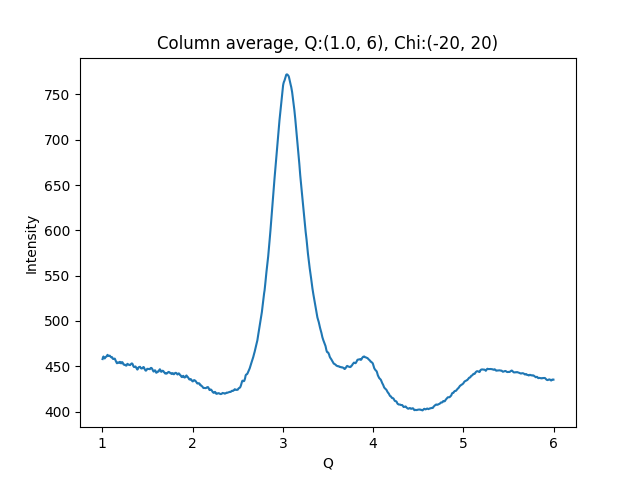

The file beside this chart, header and first rows:
1.002500000715255801e+00, 4.579273986816406250e+02
1.007500001429795677e+00, 4.598658447265625000e+02
1.012500002144335332e+00, 4.607570495605468750e+02
1.017500002858875208e+00, 4.598717041015625000e+02
1.022500003573414862e+00, 4.587434082031250000e+02
1.027500004287954516e+00, 4.587140808105468750e+02
1.032500005002494392e+00, 4.596056518554687500e+02
1.037500005717034268e+00, 4.603612060546875000e+02
1.042500006431573922e+00, 4.605821533203125000e+02
1.047500007146113798e+00, 4.607397766113281250e+02
1.052500007860653453e+00, 4.616990661621093750e+02
1.057500008575193329e+00, 4.625994567871093750e+02
1.062500009289732983e+00, 4.620148925781250000e+02
1.067500010004272637e+00, 4.614416809082031250e+02
1.072500010718812513e+00, 4.613342590332031250e+02
1.077500011433352389e+00, 4.613887939453125000e+02
1.082500012147892043e+00, 4.617482604980468750e+02
1.087500012862431920e+00, 4.610337524414062500e+02
1.092500013576971796e+00, 4.605574951171875000e+02
1.097500014291511228e+00, 4.599497680664062500e+02
1.102500015006051104e+00, 4.600247497558593750e+02
1.107500015720590758e+00, 4.600688171386718750e+02
1.112500016435130634e+00, 4.591112365722656250e+02
1.117500017149670510e+00, 4.581227722167968750e+02
1.122500017864210164e+00, 4.580305786132812500e+02
1.127500018578750041e+00, 4.581721191406250000e+02
1.132500019293289695e+00, 4.582813110351562500e+02
1.137500020007829349e+00, 4.584516906738281250e+02
1.142500020722369225e+00, 4.575082397460937500e+02
1.147500021436909101e+00, 4.561285095214843750e+02
1.152500022151448755e+00, 4.553218994140625000e+02
1.157500022865988631e+00, 4.540590515136718750e+02
1.162500023580528286e+00, 4.532923278808593750e+02
1.167500024295068162e+00, 4.536309509277343750e+02
1.172500025009608038e+00, 4.541890869140625000e+02
1.177500025724147470e+00, 4.539779968261718750e+02
1.182500026438687346e+00, 4.540064697265625000e+02
1.187500027153227222e+00, 4.539960021972656250e+02
1.192500027867766876e+00, 4.548078918457031250e+02
1.197500028582306753e+00, 4.547823486328125000e+02
1.202500029296846407e+00, 4.534779968261718750e+02
1.207500030011386283e+00, 4.532290954589843750e+02
1.212500030725925937e+00, 4.534093322753906250e+02
1.217500031440465591e+00, 4.545485229492187500e+02
1.222500032155005467e+00, 4.544689636230468750e+02
1.227500032869545343e+00, 4.536708068847656250e+02
1.232500033584084997e+00, 4.523985290527343750e+02
1.237500034298624874e+00, 4.518170776367187500e+02
1.242500035013164528e+00, 4.516900024414062500e+02
1.247500035727704182e+00, 4.518410034179687500e+02
1.252500036442244058e+00, 4.513807067871093750e+02
1.257500037156783712e+00, 4.510634460449218750e+02
1.262500037871323588e+00, 4.507432556152343750e+02
1.267500038585863464e+00, 4.507617187500000000e+02
1.272500039300403119e+00, 4.518041076660156250e+02
1.277500040014942995e+00, 4.527279663085937500e+02
1.282500040729482649e+00, 4.523497619628906250e+02
1.287500041444022525e+00, 4.520076904296875000e+02
1.292500042158562179e+00, 4.515444030761718750e+02
1.297500042873101833e+00, 4.516665039062500000e+02
1.302500043587641709e+00, 4.514503173828125000e+02
... 939 more rows
